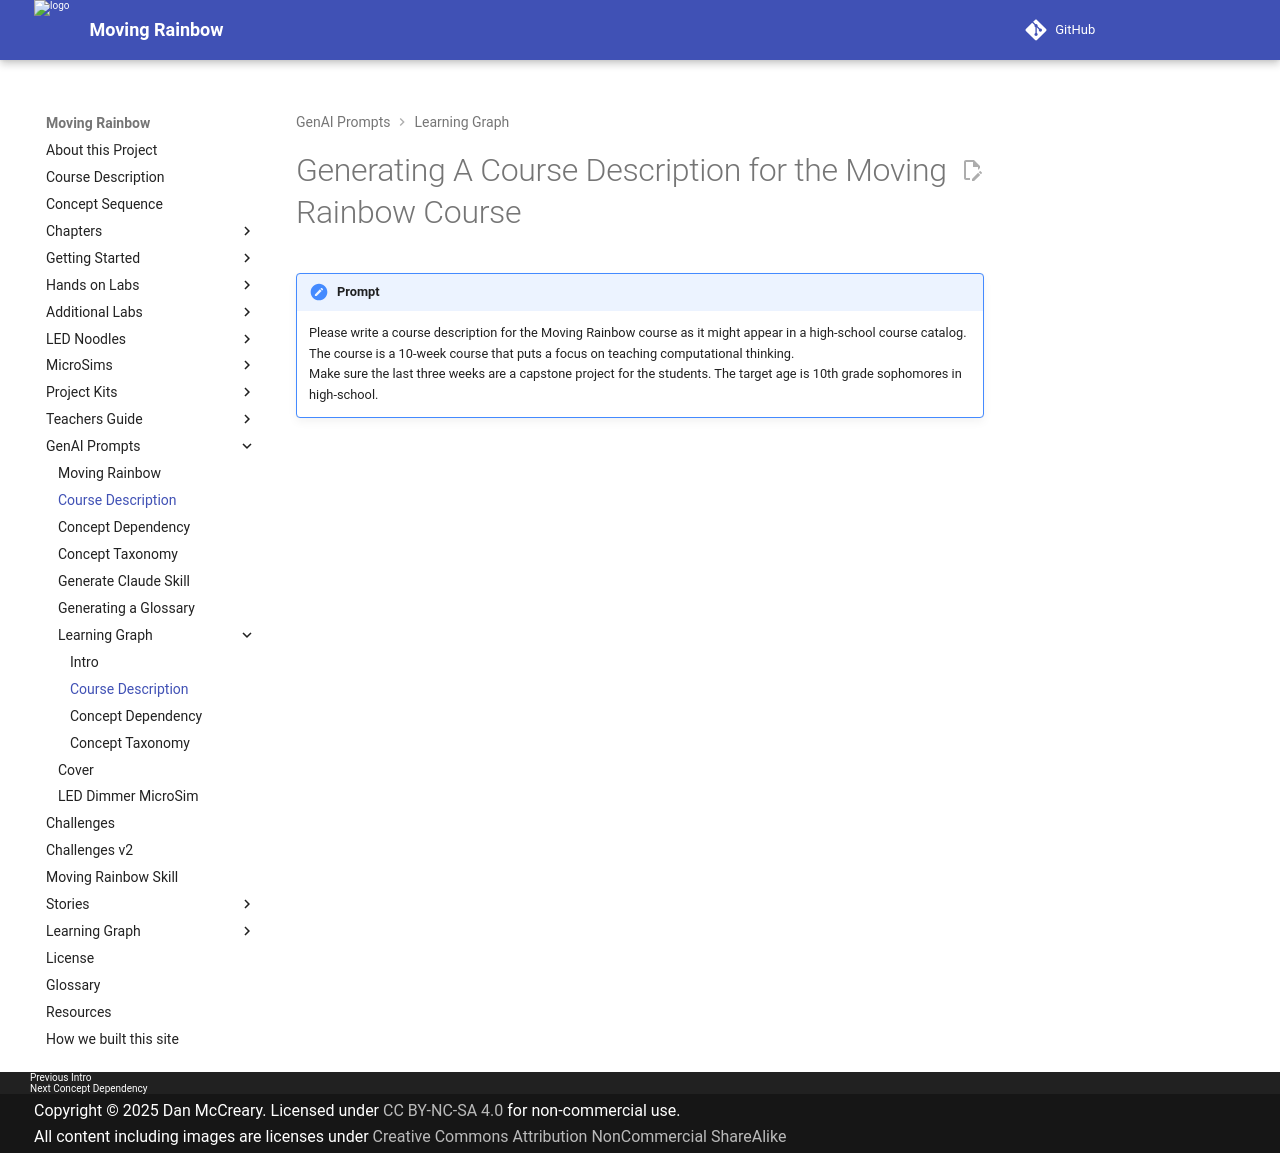

repository: dmccreary/moving-rainbow · page: prompts/course-description/index.html · generator: mkdocs

# Generating A Course Description for the Moving Rainbow Course

!!! prompt
    Please write a course description for the Moving Rainbow course as it might appear 
    in a high-school course catalog.  
    The course is a 10-week course that puts a focus on teaching computational thinking.  
    Make sure the last three weeks are a capstone project for the students.
    The target age is 10th grade sophomores in high-school. 
